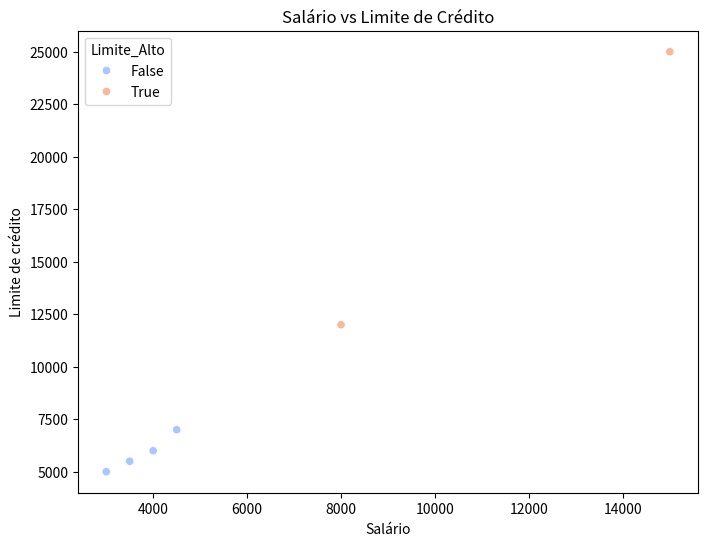
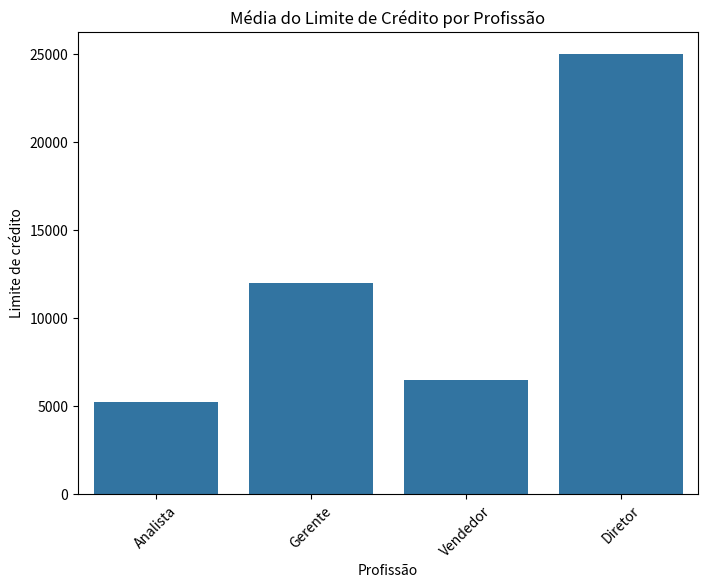
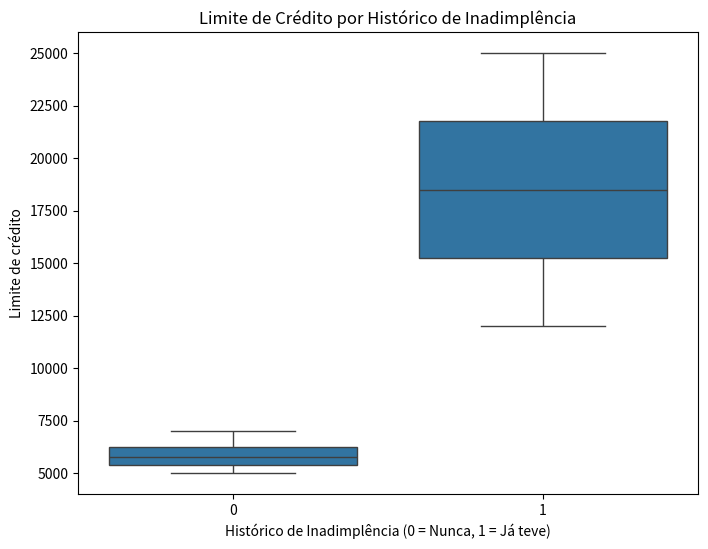

Here is the Python script that generated these plots, in order:
import pandas as pd
import seaborn as sns
import matplotlib.pyplot as plt

dados = pd.DataFrame({
    'Nome': ['Ana', 'Bruno', 'Carlos', 'Diana', 'Eduardo', 'Fernanda'],
    'Idade': [25, 40, 35, 28, 50, 32],
    'Profissão': ['Analista', 'Gerente', 'Vendedor', 'Analista', 'Diretor', 'Vendedor'],
    'Salário': [3000, 8000, 4000, 3500, 15000, 4500],
    'Limite de crédito': [5000, 12000, 6000, 5500, 25000, 7000],
    'Historico_Inadimplencia': [0, 1, 0, 0, 1, 0],
    'Estado civil': ['Solteiro', 'Casado', 'Casado', 'Solteiro', 'Casado', 'Solteiro'],
    'Imovel_Proprio': [0, 1, 0, 0, 1, 0]
})

limite_alto = dados['Limite de crédito'].quantile(0.75)
dados['Limite_Alto'] = dados['Limite de crédito'] > limite_alto

plt.figure(figsize=(8,6))
sns.scatterplot(data=dados, x='Salário', y='Limite de crédito', hue='Limite_Alto', palette='coolwarm')
plt.title('Salário vs Limite de Crédito')
plt.show()

plt.figure(figsize=(8,6))
sns.barplot(data=dados, x='Profissão', y='Limite de crédito', ci=None)
plt.title('Média do Limite de Crédito por Profissão')
plt.xticks(rotation=45)
plt.show()

plt.figure(figsize=(8,6))
sns.boxplot(data=dados, x='Historico_Inadimplencia', y='Limite de crédito')
plt.title('Limite de Crédito por Histórico de Inadimplência')
plt.xlabel('Histórico de Inadimplência (0 = Nunca, 1 = Já teve)')
plt.show()